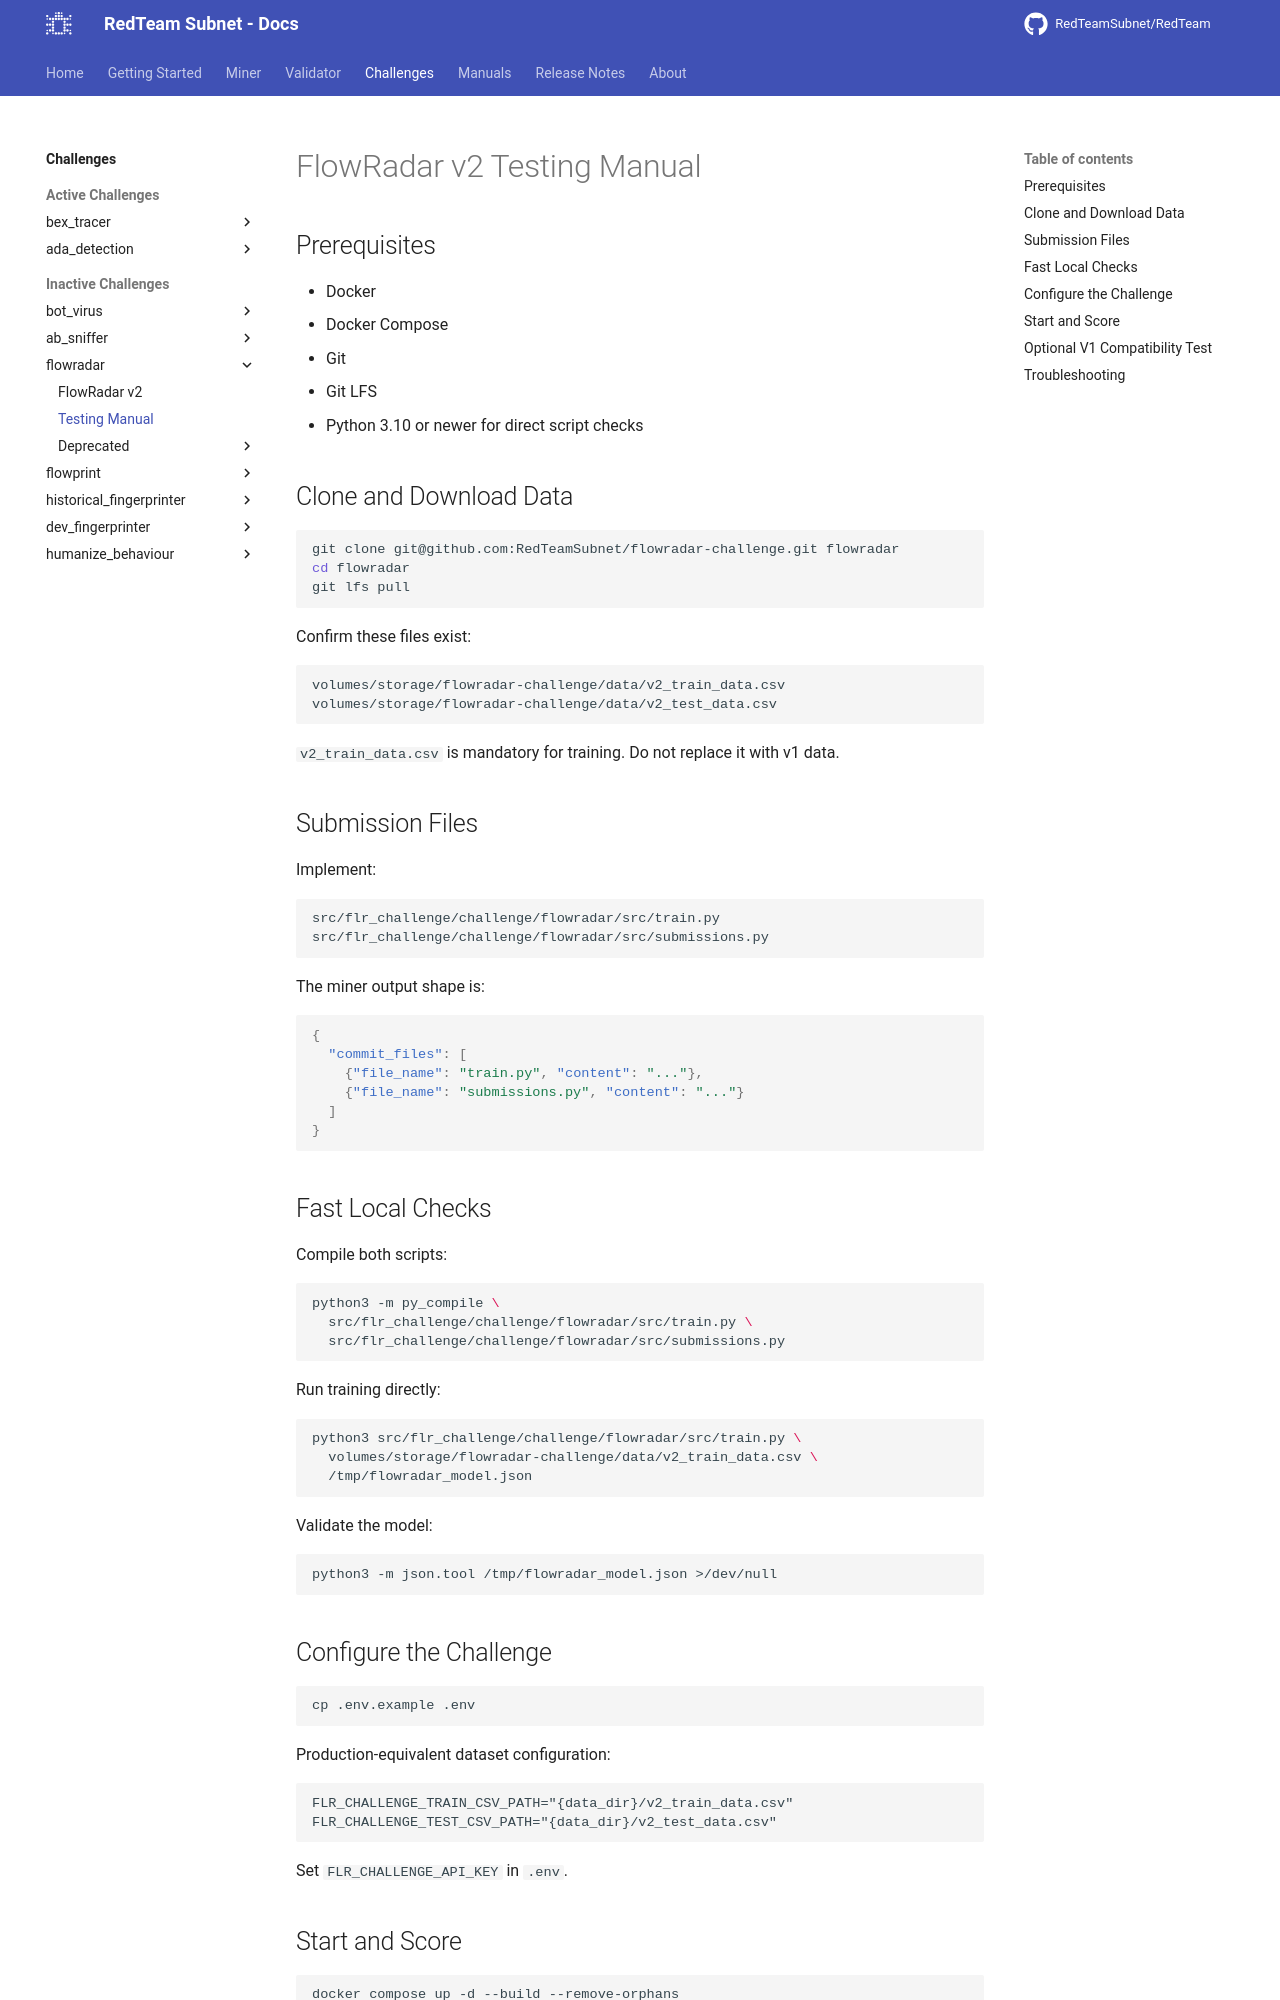

repository: RedTeamSubnet/RedTeam · page: 4.10/challenges/flowradar/testing_manuals/index.html · generator: mkdocs

---
title: Testing Manual
---

# FlowRadar v2 Testing Manual

## Prerequisites

- Docker
- Docker Compose
- Git
- Git LFS
- Python 3.10 or newer for direct script checks

## Clone and Download Data

```sh
git clone git@github.com:RedTeamSubnet/flowradar-challenge.git flowradar
cd flowradar
git lfs pull
```

Confirm these files exist:

```text
volumes/storage/flowradar-challenge/data/v2_train_data.csv
volumes/storage/flowradar-challenge/data/v2_test_data.csv
```

`v2_train_data.csv` is mandatory for training. Do not replace it with v1 data.

## Submission Files

Implement:

```text
src/flr_challenge/challenge/flowradar/src/train.py
src/flr_challenge/challenge/flowradar/src/submissions.py
```

The miner output shape is:

```json
{
  "commit_files": [
    {"file_name": "train.py", "content": "..."},
    {"file_name": "submissions.py", "content": "..."}
  ]
}
```

## Fast Local Checks

Compile both scripts:

```sh
python3 -m py_compile \
  src/flr_challenge/challenge/flowradar/src/train.py \
  src/flr_challenge/challenge/flowradar/src/submissions.py
```

Run training directly:

```sh
python3 src/flr_challenge/challenge/flowradar/src/train.py \
  volumes/storage/flowradar-challenge/data/v2_train_data.csv \
  /tmp/flowradar_model.json
```

Validate the model:

```sh
python3 -m json.tool /tmp/flowradar_model.json >/dev/null
```

## Configure the Challenge

```sh
cp .env.example .env
```

Production-equivalent dataset configuration:

```dotenv
FLR_CHALLENGE_TRAIN_CSV_PATH="{data_dir}/v2_train_data.csv"
FLR_CHALLENGE_TEST_CSV_PATH="{data_dir}/v2_test_data.csv"
```

Set `FLR_CHALLENGE_API_KEY` in `.env`.
